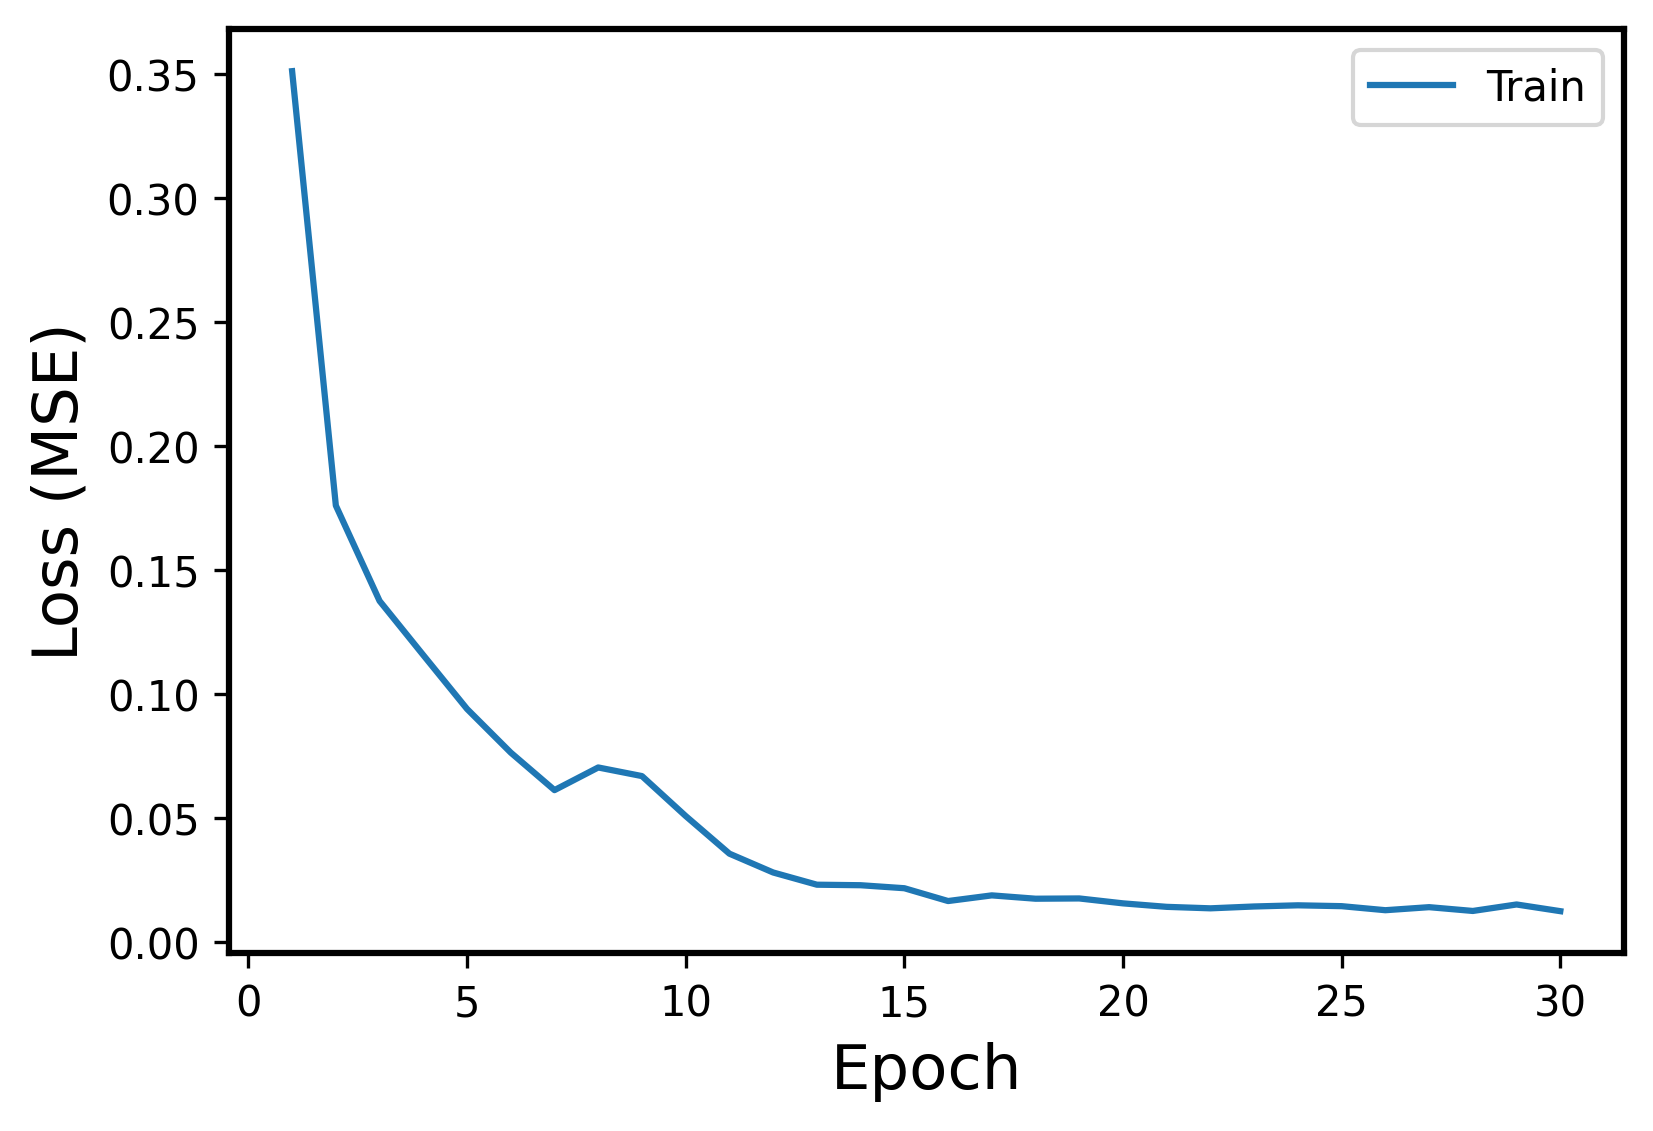

The file beside this chart, header and first rows:
Epoch, Events, Error
1, Train, 0.3513
2, Train, 0.176
3, Train, 0.1376
4, Train, 0.1157
5, Train, 0.09398
6, Train, 0.07638
7, Train, 0.06124
8, Train, 0.07038
9, Train, 0.06691
10, Train, 0.05079
11, Train, 0.03561
12, Train, 0.02802
13, Train, 0.02309
14, Train, 0.02288
15, Train, 0.02167
16, Train, 0.0165
17, Train, 0.01878
18, Train, 0.01744
19, Train, 0.01754
20, Train, 0.01556
21, Train, 0.01416
22, Train, 0.01356
23, Train, 0.0143
24, Train, 0.01477
25, Train, 0.01443
26, Train, 0.0128
27, Train, 0.01403
28, Train, 0.0125
29, Train, 0.01511
30, Train, 0.01241
